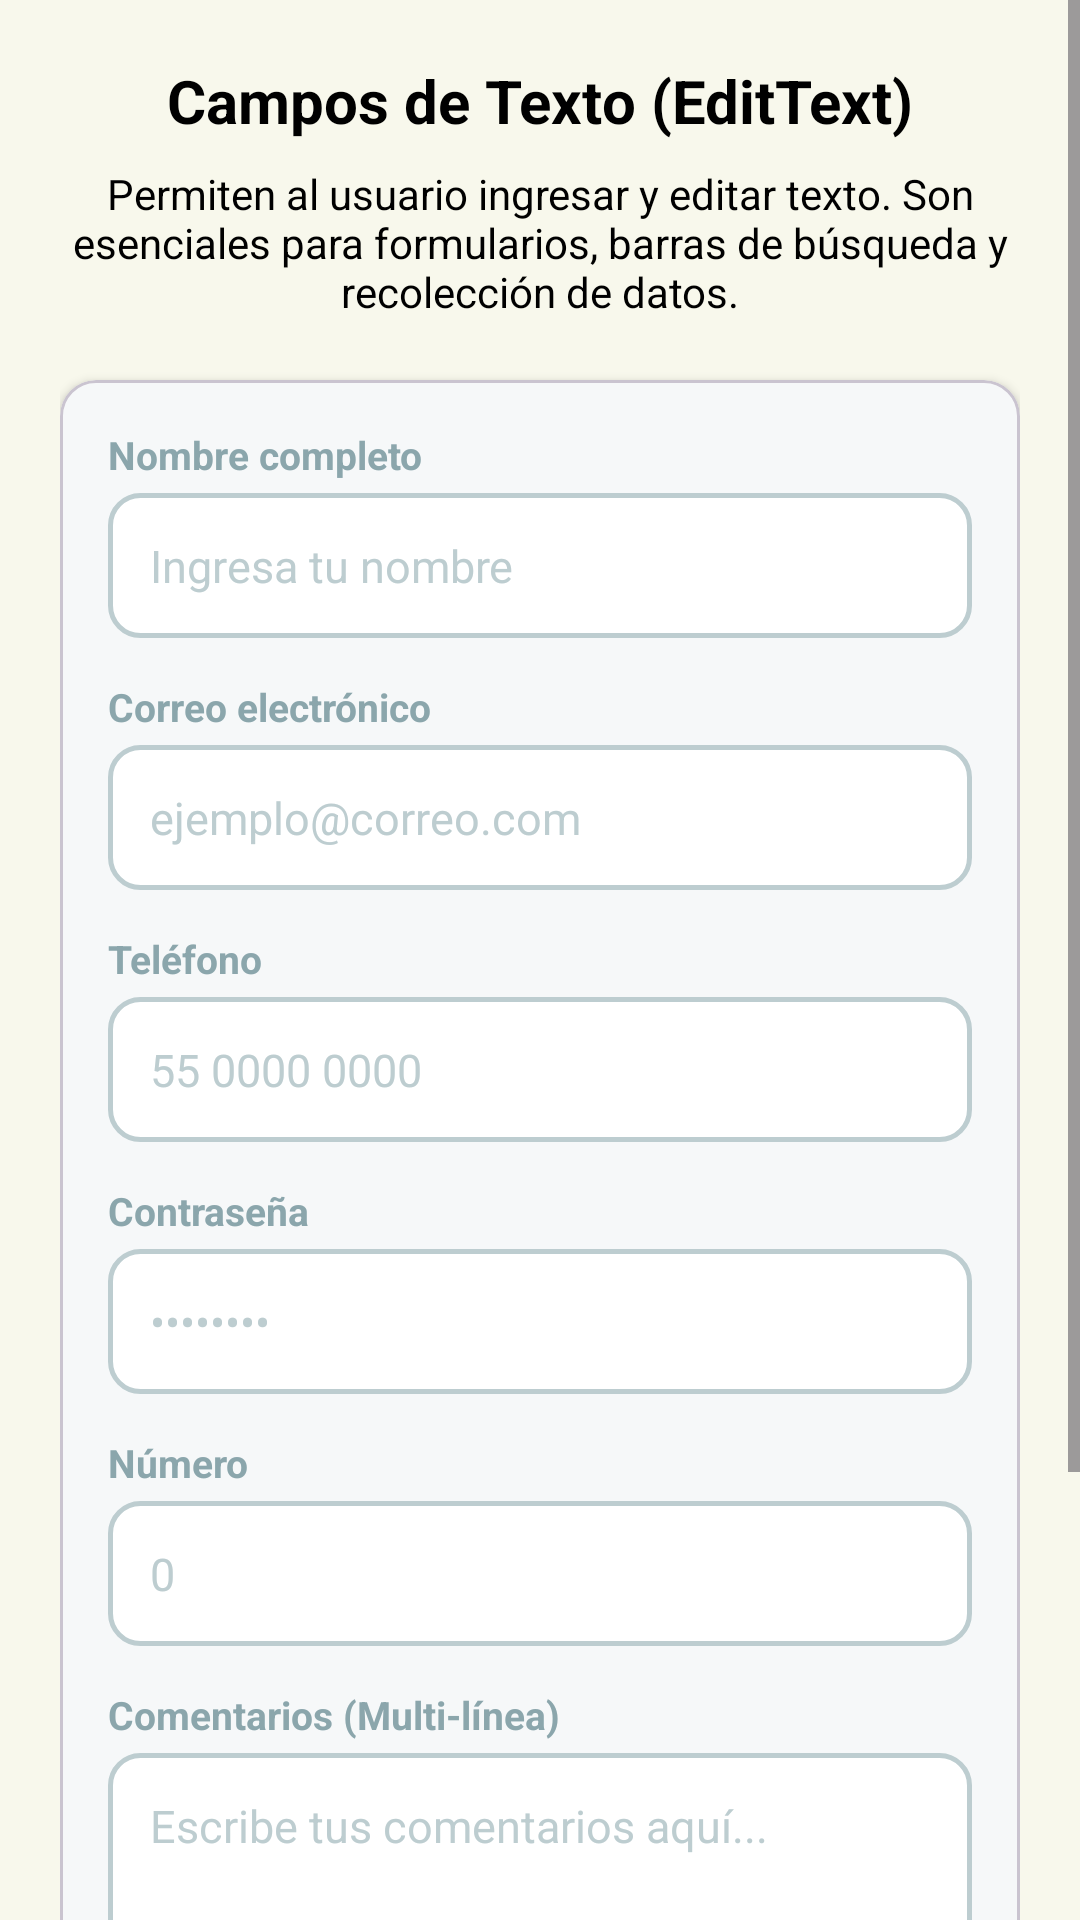

Android layout source for this screen:
<!-- AndroidManifest.xml: application theme Theme.Tarea1 -->
<!-- res/layout/fragment_text_fields.xml -->
<?xml version="1.0" encoding="utf-8"?>
<ScrollView xmlns:android="http://schemas.android.com/apk/res/android"
    xmlns:app="http://schemas.android.com/apk/res-auto"
    xmlns:tools="http://schemas.android.com/tools"
    android:layout_width="match_parent"
    android:layout_height="match_parent"
    android:background="@color/light"
    tools:context=".TextFieldsFragment">

    <LinearLayout
        android:layout_width="match_parent"
        android:layout_height="wrap_content"
        android:padding="20dp"
        android:orientation="vertical">

        <TextView
            android:layout_width="match_parent"
            android:layout_height="wrap_content"
            android:textSize="20sp"
            android:gravity="center"
            android:textStyle="bold"
            android:layout_marginBottom="8dp"
            android:textColor="@color/black"
            android:text="Campos de Texto (EditText)" />

        <TextView
            android:layout_width="match_parent"
            android:layout_height="wrap_content"
            android:layout_marginBottom="20dp"
            android:gravity="center"
            android:textColor="@color/black"
            android:text="Permiten al usuario ingresar y editar texto. Son esenciales para formularios, barras de búsqueda y recolección de datos." />

        <com.google.android.material.card.MaterialCardView
            android:layout_width="match_parent"
            android:layout_height="wrap_content"
            android:layout_marginBottom="16dp"
            app:cardCornerRadius="12dp"
            app:cardElevation="2dp">

            <LinearLayout
                android:layout_width="match_parent"
                android:layout_height="wrap_content"
                android:padding="16dp"
                android:orientation="vertical">

                <TextView
                    android:layout_width="wrap_content"
                    android:layout_height="wrap_content"
                    android:text="Nombre completo"
                    android:textColor="@color/main"
                    android:textSize="13sp"
                    android:textStyle="bold"
                    android:layout_marginBottom="4dp" />

                <EditText
                    android:id="@+id/editNombre"
                    android:layout_width="match_parent"
                    android:layout_height="wrap_content"
                    android:layout_marginBottom="14dp"
                    android:background="@drawable/edittext_background"
                    android:hint="Ingresa tu nombre"
                    android:textColorHint="@color/secondary"
                    android:inputType="textPersonName"
                    android:textColor="@color/black"
                    android:textSize="15sp" />

                <TextView
                    android:layout_width="wrap_content"
                    android:layout_height="wrap_content"
                    android:text="Correo electrónico"
                    android:textColor="@color/main"
                    android:textSize="13sp"
                    android:textStyle="bold"
                    android:layout_marginBottom="4dp" />

                <EditText
                    android:id="@+id/editEmail"
                    android:layout_width="match_parent"
                    android:layout_height="wrap_content"
                    android:layout_marginBottom="14dp"
                    android:background="@drawable/edittext_background"
                    android:hint="ejemplo@correo.com"
                    android:textColorHint="@color/secondary"
                    android:inputType="textEmailAddress"
                    android:textColor="@color/black"
                    android:textSize="15sp" />

                <TextView
                    android:layout_width="wrap_content"
                    android:layout_height="wrap_content"
                    android:text="Teléfono"
                    android:textColor="@color/main"
                    android:textSize="13sp"
                    android:textStyle="bold"
                    android:layout_marginBottom="4dp" />

                <EditText
                    android:id="@+id/editTelefono"
                    android:layout_width="match_parent"
                    android:layout_height="wrap_content"
                    android:layout_marginBottom="14dp"
                    android:background="@drawable/edittext_background"
                    android:hint="55 0000 0000"
                    android:maxLength="10"
                    android:textColorHint="@color/secondary"
                    android:inputType="phone"
                    android:textColor="@color/black"
                    android:textSize="15sp" />

                <TextView
                    android:layout_width="wrap_content"
                    android:layout_height="wrap_content"
                    android:text="Contraseña"
                    android:textColor="@color/main"
                    android:textSize="13sp"
                    android:textStyle="bold"
                    android:layout_marginBottom="4dp" />

                <EditText
                    android:id="@+id/editPassword"
                    android:layout_width="match_parent"
                    android:layout_height="wrap_content"
                    android:layout_marginBottom="14dp"
                    android:background="@drawable/edittext_background"
                    android:hint="••••••••"
                    android:textColorHint="@color/secondary"
                    android:inputType="textPassword"
                    android:textColor="@color/black"
                    android:textSize="15sp" />

                <TextView
                    android:layout_width="wrap_content"
                    android:layout_height="wrap_content"
                    android:text="Número"
                    android:textColor="@color/main"
                    android:textSize="13sp"
                    android:textStyle="bold"
                    android:layout_marginBottom="4dp" />

                <EditText
                    android:id="@+id/editNumero"
                    android:layout_width="match_parent"
                    android:layout_height="wrap_content"
                    android:layout_marginBottom="14dp"
                    android:background="@drawable/edittext_background"
                    android:hint="0"
                    android:textColorHint="@color/secondary"
                    android:inputType="number"
                    android:textColor="@color/black"
                    android:textSize="15sp" />

                <TextView
                    android:layout_width="wrap_content"
                    android:layout_height="wrap_content"
                    android:text="Comentarios (Multi-línea)"
                    android:textColor="@color/main"
                    android:textSize="13sp"
                    android:textStyle="bold"
                    android:layout_marginBottom="4dp" />

                <EditText
                    android:id="@+id/editComentarios"
                    android:layout_width="match_parent"
                    android:layout_height="wrap_content"
                    android:background="@drawable/edittext_background"
                    android:hint="Escribe tus comentarios aquí..."
                    android:textColorHint="@color/secondary"
                    android:inputType="textMultiLine"
                    android:minLines="3"
                    android:gravity="start|top"
                    android:textColor="@color/black"
                    android:textSize="15sp" />

            </LinearLayout>
        </com.google.android.material.card.MaterialCardView>

        
        <com.google.android.material.card.MaterialCardView
            android:layout_width="match_parent"
            android:layout_height="wrap_content"
            android:layout_marginBottom="16dp"
            app:cardCornerRadius="12dp"
            app:cardElevation="2dp"
            app:cardBackgroundColor="#EAF0F1">

            <LinearLayout
                android:layout_width="match_parent"
                android:layout_height="wrap_content"
                android:padding="16dp"
                android:orientation="vertical">

                <TextView
                    android:id="@+id/txtResultado"
                    android:layout_width="match_parent"
                    android:layout_height="wrap_content"
                    android:textColor="#666666"
                    android:text="Presione el botón para ver los datos ingresados"
                    android:textStyle="italic" />
            </LinearLayout>
        </com.google.android.material.card.MaterialCardView>

        <Button
            android:id="@+id/btnMostrar"
            android:layout_width="match_parent"
            android:layout_height="wrap_content"
            android:backgroundTint="@color/main"
            android:textColor="@color/white"
            android:text="Mostrar datos ingresados" />

    </LinearLayout>
</ScrollView>
<!-- resources referenced by this layout -->
<resources>
  <color name="black">#FF000000</color>
  <color name="light">#F8F8EC</color>
  <color name="main">#8BA6AC</color>
  <color name="secondary">#BDCDD0</color>
  <color name="white">#FFFFFFFF</color>
  <!-- drawable edittext_background (drawable) -->
  <?xml version="1.0" encoding="utf-8"?>
  <selector xmlns:android="http://schemas.android.com/apk/res/android">
  
  
      <item android:state_focused="true">
          <shape android:shape="rectangle">
              <solid android:color="@android:color/white" />
              <corners android:radius="10dp" />
              <stroke
                  android:width="2dp"
                  android:color="@color/main" />
              <padding
                  android:left="14dp"
                  android:top="14dp"
                  android:right="14dp"
                  android:bottom="14dp" />
          </shape>
      </item>
  
      <item>
          <shape android:shape="rectangle">
              <solid android:color="@android:color/white" />
              <corners android:radius="10dp" />
              <stroke
                  android:width="1.5dp"
                  android:color="@color/secondary" />
              <padding
                  android:left="14dp"
                  android:top="14dp"
                  android:right="14dp"
                  android:bottom="14dp" />
          </shape>
      </item>
  
  </selector>
  <style name="Theme.Tarea1" parent="Base.Theme.Tarea1" />
  <style name="Base.Theme.Tarea1" parent="Theme.Material3.Light.NoActionBar">
          <item name="colorPrimary">@color/main</item>
          <item name="colorOnPrimary">@color/white</item>
          <item name="colorPrimaryContainer">@color/secondary</item>
          <item name="colorOnPrimaryContainer">@color/black</item>
          <item name="colorSecondary">@color/secondary</item>
          <item name="colorOnSecondary">@color/black</item>
          <item name="colorSurface">@color/white</item>
          <item name="colorOnSurface">@color/black</item>
          <item name="colorSurfaceVariant">@color/light</item>
          <item name="colorOnSurfaceVariant">#FF333333</item>
          <item name="android:windowBackground">@color/light</item>
      </style>
</resources>
